Run: headless pygame with SDL's dummy video driver; simulated clock (each Clock.tick advances the game by its frame time, no real sleeping); random seed 0; keys injected as events and as key.get_pressed() state; no mouse input.
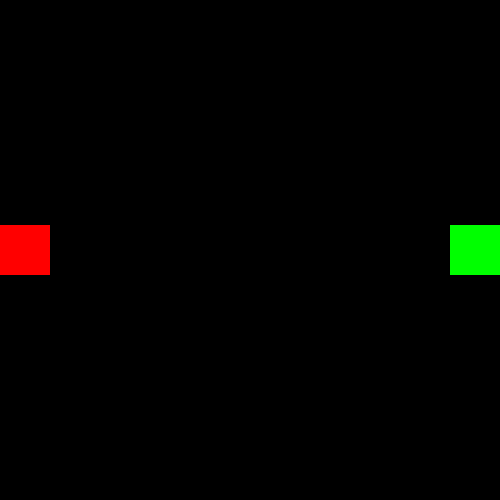
Frame 1 of 4 · flips 1–60 · no input
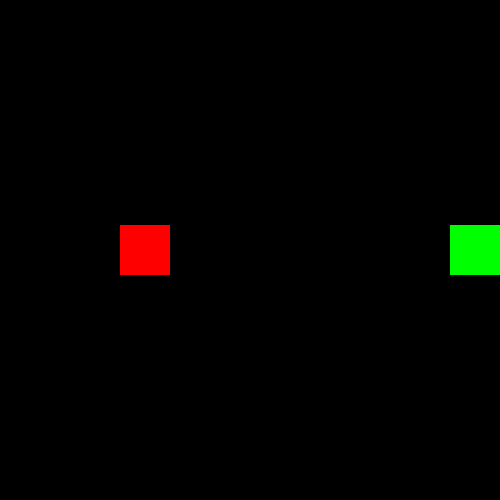
Frame 2 of 4 · flips 61–180 · tapped SPACE, RETURN · held RIGHT (→), D
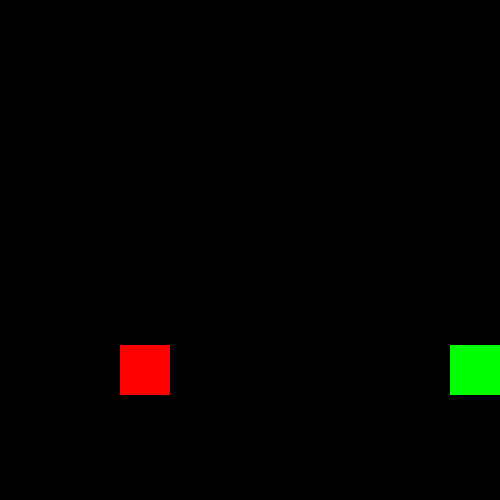
Frame 3 of 4 · flips 181–300 · held DOWN (↓), S
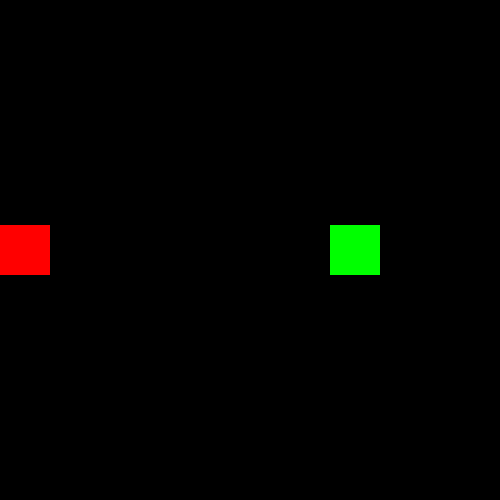
Frame 4 of 4 · flips 301–420 · held LEFT (←), A, UP (↑), W

The pygame program that drew these frames:

import pygame
import sys

# Inisialisasi Pygame
pygame.init()
font = pygame.font.SysFont(None, 48)

# Screen build
screen_w, screen_h = 500, 500
screen = pygame.display.set_mode((screen_w, screen_h))
pygame.display.set_caption("Menggerakkan Objek")

# Color defines
bgColor = (0,0,0)
red = (255, 0, 0)
green = (0, 255, 0)

size = 50
speed = 1
# Make objek
objek1 = pygame.Rect(0, screen_h // 2 - size // 2, size, size)
objek2 = pygame.Rect(screen_w - size, screen_h // 2 - size // 2, size, size)
teks = font.render("Tabrakan", True, (255,255,255))
teks_rect = teks.get_rect(center=(300,200))

running = True
while running:
	move_x1, move_y1 = 0, 0
	move_x2, move_y2 = 0,0
	
	screen.fill(bgColor)
	for event in pygame.event.get():
		if event.type == pygame.QUIT:
			running = False
	
	# RENDER YOUR GAME HERE
	prev_objek1 = objek1.copy()
	prev_objek2 = objek2.copy()

	keys = pygame.key.get_pressed()
	if keys[pygame.K_LEFT]:
		move_x1 -= speed
	if keys[pygame.K_RIGHT]:
		move_x1 += speed
	if keys[pygame.K_DOWN]:
		move_y1 += speed
	if keys[pygame.K_UP]:
		move_y1 -= speed
	if keys[pygame.K_a]:
		move_x2 -= speed
	if keys[pygame.K_d]:
		move_x2 += speed
	if keys[pygame.K_s]:
		move_y2 += speed
	if keys[pygame.K_w]:
		move_y2 -= speed

	objek1 = objek1.move(move_x1, move_y1)
	objek2 = objek2.move(move_x2, move_y2)


	objek1.x = max(0, min(objek1.x, screen_w - size))
	objek1.y = max(0, min(objek1.y, screen_h - size))
	objek2.x = max(0, min(objek2.x, screen_w - size))
	objek2.y = max(0, min(objek2.y, screen_h - size))

	pygame.draw.rect(screen, red, objek1)
	pygame.draw.rect(screen, green, objek2)
	
	if objek1.colliderect(objek2):
		objek1 = prev_objek1
		objek2 = prev_objek2
		screen.blit(teks, teks_rect)

	# flip() the display to put your work on screen
	pygame.display.flip()

pygame.quit()
sys.exit()
